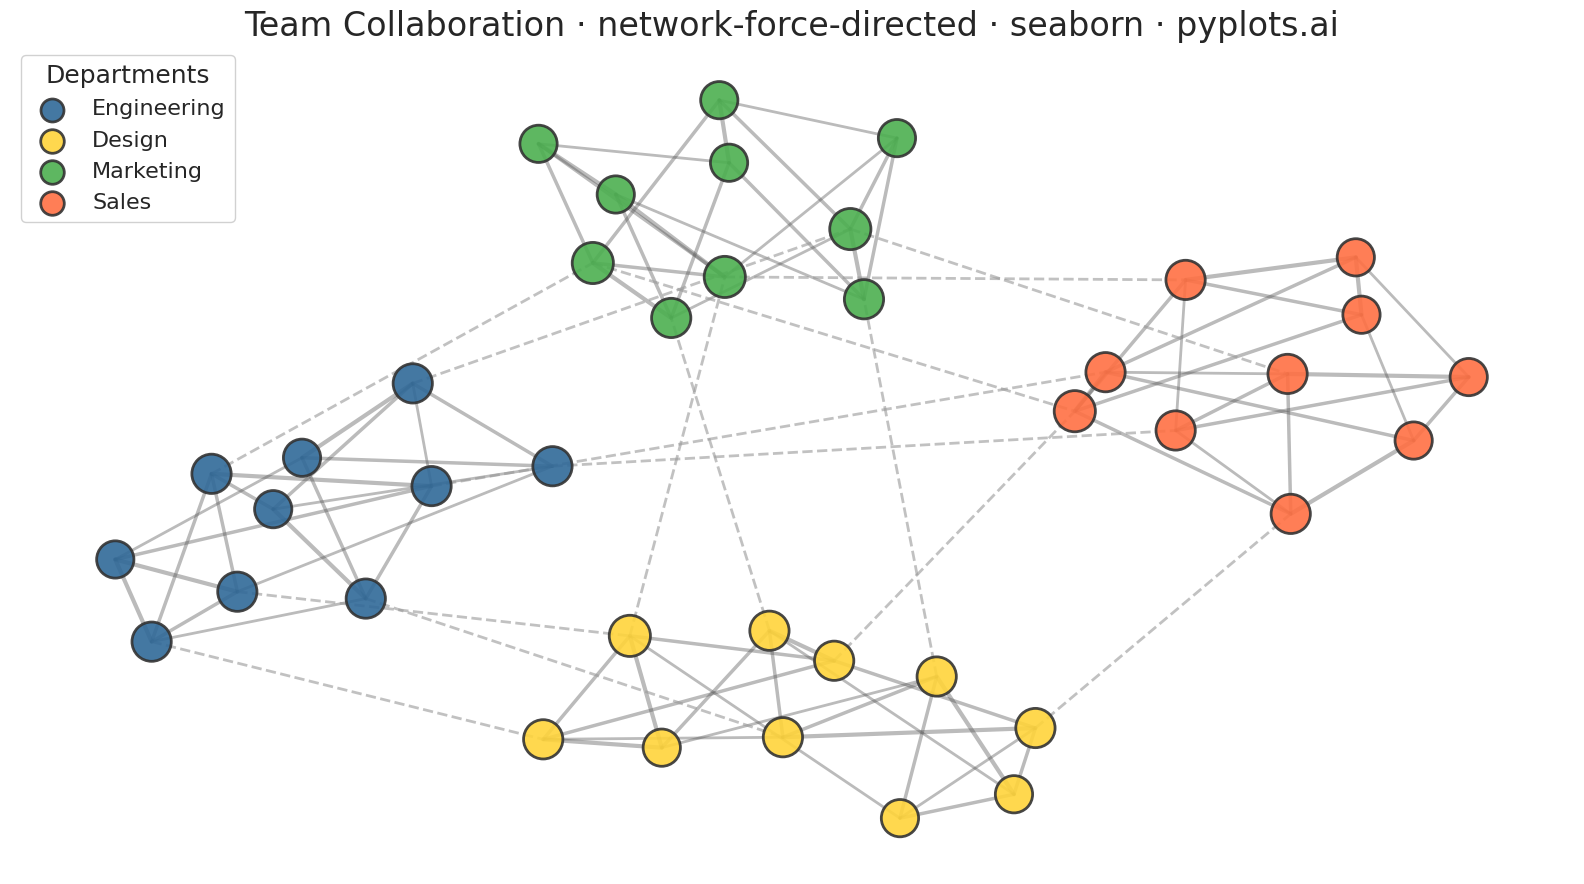

Generate this figure with matplotlib:
""" pyplots.ai
network-force-directed: Force-Directed Graph
Library: seaborn 0.13.2 | Python 3.13.11
Quality: 94/100 | Created: 2025-12-17
"""

import matplotlib.pyplot as plt
import numpy as np
import seaborn as sns


# Set seaborn style
sns.set_theme(style="white")

# Set seed for reproducibility
np.random.seed(42)

# Data: Team collaboration network with 40 people across 4 departments
# Demonstrates force-directed layout naturally revealing community structure
nodes = [
    # Engineering department (group 0)
    {"id": 0, "label": "Alice", "group": 0},
    {"id": 1, "label": "Bob", "group": 0},
    {"id": 2, "label": "Carol", "group": 0},
    {"id": 3, "label": "David", "group": 0},
    {"id": 4, "label": "Eve", "group": 0},
    {"id": 5, "label": "Frank", "group": 0},
    {"id": 6, "label": "Grace", "group": 0},
    {"id": 7, "label": "Henry", "group": 0},
    {"id": 8, "label": "Ivy", "group": 0},
    {"id": 9, "label": "Jack", "group": 0},
    # Design department (group 1)
    {"id": 10, "label": "Kate", "group": 1},
    {"id": 11, "label": "Leo", "group": 1},
    {"id": 12, "label": "Mia", "group": 1},
    {"id": 13, "label": "Noah", "group": 1},
    {"id": 14, "label": "Olivia", "group": 1},
    {"id": 15, "label": "Paul", "group": 1},
    {"id": 16, "label": "Quinn", "group": 1},
    {"id": 17, "label": "Ryan", "group": 1},
    {"id": 18, "label": "Sara", "group": 1},
    {"id": 19, "label": "Tom", "group": 1},
    # Marketing department (group 2)
    {"id": 20, "label": "Uma", "group": 2},
    {"id": 21, "label": "Victor", "group": 2},
    {"id": 22, "label": "Wendy", "group": 2},
    {"id": 23, "label": "Xavier", "group": 2},
    {"id": 24, "label": "Yara", "group": 2},
    {"id": 25, "label": "Zack", "group": 2},
    {"id": 26, "label": "Amy", "group": 2},
    {"id": 27, "label": "Brian", "group": 2},
    {"id": 28, "label": "Chloe", "group": 2},
    {"id": 29, "label": "Derek", "group": 2},
    # Sales department (group 3)
    {"id": 30, "label": "Emma", "group": 3},
    {"id": 31, "label": "Finn", "group": 3},
    {"id": 32, "label": "Gina", "group": 3},
    {"id": 33, "label": "Hugo", "group": 3},
    {"id": 34, "label": "Iris", "group": 3},
    {"id": 35, "label": "James", "group": 3},
    {"id": 36, "label": "Kelly", "group": 3},
    {"id": 37, "label": "Liam", "group": 3},
    {"id": 38, "label": "Maya", "group": 3},
    {"id": 39, "label": "Nick", "group": 3},
]

# Edges with weights representing collaboration intensity
edges = [
    # Engineering internal (dense connections)
    (0, 1, 3),
    (0, 2, 2),
    (0, 3, 2),
    (1, 2, 3),
    (1, 4, 2),
    (2, 3, 2),
    (2, 5, 1),
    (3, 4, 3),
    (3, 6, 2),
    (4, 5, 2),
    (4, 7, 1),
    (5, 6, 3),
    (5, 8, 2),
    (6, 7, 2),
    (6, 9, 1),
    (7, 8, 3),
    (7, 9, 2),
    (8, 9, 2),
    (0, 9, 1),
    (1, 8, 1),
    # Design internal (dense connections)
    (10, 11, 3),
    (10, 12, 2),
    (10, 13, 2),
    (11, 12, 3),
    (11, 14, 2),
    (12, 13, 2),
    (12, 15, 1),
    (13, 14, 3),
    (13, 16, 2),
    (14, 15, 2),
    (14, 17, 1),
    (15, 16, 3),
    (15, 18, 2),
    (16, 17, 2),
    (16, 19, 1),
    (17, 18, 3),
    (17, 19, 2),
    (18, 19, 2),
    (10, 19, 1),
    (11, 18, 1),
    # Marketing internal (dense connections)
    (20, 21, 3),
    (20, 22, 2),
    (20, 23, 2),
    (21, 22, 3),
    (21, 24, 2),
    (22, 23, 2),
    (22, 25, 1),
    (23, 24, 3),
    (23, 26, 2),
    (24, 25, 2),
    (24, 27, 1),
    (25, 26, 3),
    (25, 28, 2),
    (26, 27, 2),
    (26, 29, 1),
    (27, 28, 3),
    (27, 29, 2),
    (28, 29, 2),
    (20, 29, 1),
    (21, 28, 1),
    # Sales internal (dense connections)
    (30, 31, 3),
    (30, 32, 2),
    (30, 33, 2),
    (31, 32, 3),
    (31, 34, 2),
    (32, 33, 2),
    (32, 35, 1),
    (33, 34, 3),
    (33, 36, 2),
    (34, 35, 2),
    (34, 37, 1),
    (35, 36, 3),
    (35, 38, 2),
    (36, 37, 2),
    (36, 39, 1),
    (37, 38, 3),
    (37, 39, 2),
    (38, 39, 2),
    (30, 39, 1),
    (31, 38, 1),
    # Cross-department bridges (weaker connections)
    (0, 10, 1),
    (2, 12, 1),
    (5, 15, 1),  # Engineering-Design
    (10, 20, 1),
    (14, 24, 1),
    (18, 28, 1),  # Design-Marketing
    (20, 30, 1),
    (23, 33, 1),
    (27, 37, 1),  # Marketing-Sales
    (9, 39, 1),
    (4, 34, 1),  # Engineering-Sales
    (3, 23, 1),
    (7, 27, 1),  # Engineering-Marketing
    (13, 33, 1),
    (16, 36, 1),  # Design-Sales
]

# Force-directed layout algorithm (Fruchterman-Reingold inspired)
n = len(nodes)
positions = np.random.rand(n, 2) * 2 - 1  # Random initial positions

# Algorithm parameters
k = 0.3  # Optimal spring length
iterations = 200
temperature = 1.0

for iteration in range(iterations):
    displacement = np.zeros((n, 2))

    # Repulsive forces: all nodes push each other apart
    for i in range(n):
        for j in range(i + 1, n):
            diff = positions[i] - positions[j]
            dist = max(np.linalg.norm(diff), 0.01)
            # Repulsive force inversely proportional to distance
            force_magnitude = (k * k) / dist
            force = force_magnitude * (diff / dist)
            displacement[i] += force
            displacement[j] -= force

    # Attractive forces: connected nodes pull together
    for src, tgt, weight in edges:
        diff = positions[src] - positions[tgt]
        dist = max(np.linalg.norm(diff), 0.01)
        # Attractive force proportional to distance, scaled by edge weight
        force_magnitude = (dist * dist / k) * (weight / 3)
        force = force_magnitude * (diff / dist)
        displacement[src] -= force
        displacement[tgt] += force

    # Apply displacement with simulated annealing (cooling)
    cooling = temperature * (1 - iteration / iterations)
    for i in range(n):
        disp_norm = np.linalg.norm(displacement[i])
        if disp_norm > 0:
            # Limit maximum displacement by temperature
            positions[i] += (displacement[i] / disp_norm) * min(disp_norm, cooling * 0.1)

# Normalize positions to [0.05, 0.95] range for plot margins
pos_min = positions.min(axis=0)
pos_max = positions.max(axis=0)
positions = (positions - pos_min) / (pos_max - pos_min + 1e-6) * 0.9 + 0.05
pos = {node["id"]: positions[i] for i, node in enumerate(nodes)}

# Calculate node degrees for sizing (more connections = larger node)
degrees = {node["id"]: 0 for node in nodes}
for src, tgt, _ in edges:
    degrees[src] += 1
    degrees[tgt] += 1

# Create plot
fig, ax = plt.subplots(figsize=(16, 9))

# Color palette for departments
palette = sns.color_palette(["#306998", "#FFD43B", "#4CAF50", "#FF7043"])
group_labels = ["Engineering", "Design", "Marketing", "Sales"]

# Draw edges with thickness based on weight
for src, tgt, weight in edges:
    x_coords = [pos[src][0], pos[tgt][0]]
    y_coords = [pos[src][1], pos[tgt][1]]
    # Different groups get different edge styling
    if nodes[src]["group"] == nodes[tgt]["group"]:
        ax.plot(x_coords, y_coords, color="#555555", linewidth=1.5 + weight * 0.5, alpha=0.4, zorder=1)
    else:
        # Cross-department edges are dashed
        ax.plot(x_coords, y_coords, color="#999999", linewidth=2, alpha=0.6, linestyle="--", zorder=1)

# Draw nodes using scatter for each department
for group_id in range(4):
    group_nodes = [node for node in nodes if node["group"] == group_id]
    x_vals = [pos[node["id"]][0] for node in group_nodes]
    y_vals = [pos[node["id"]][1] for node in group_nodes]
    # Size proportional to degree (number of connections)
    sizes = [400 + degrees[node["id"]] * 80 for node in group_nodes]
    ax.scatter(
        x_vals,
        y_vals,
        s=sizes,
        c=[palette[group_id]],
        edgecolors="#333333",
        linewidths=2,
        alpha=0.9,
        zorder=2,
        label=group_labels[group_id],
    )

# Style
ax.set_title("Team Collaboration · network-force-directed · seaborn · pyplots.ai", fontsize=24)
ax.set_xlim(-0.02, 1.02)
ax.set_ylim(-0.02, 1.02)
ax.axis("off")

# Legend
ax.legend(loc="upper left", fontsize=16, framealpha=0.9, title="Departments", title_fontsize=18, markerscale=0.6)

plt.tight_layout()
plt.savefig("plot.png", dpi=300, bbox_inches="tight")
